Run: headless pygame with SDL's dummy video driver; simulated clock (each Clock.tick advances the game by its frame time, no real sleeping); random seed 0; keys injected as events and as key.get_pressed() state; mouse plan: one left click at the window centre at the start of phase 2, then a move to the lower-right quarter at the start of phase 3.
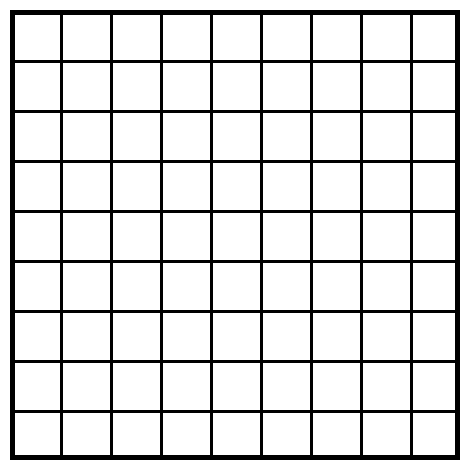
Frame 1 of 4 · flips 1–60 · no input
Frame 2 of 4 · flips 61–180 · clicked the window centre · tapped SPACE, RETURN · held RIGHT (→), D · screen unchanged from frame 1, image omitted
Frame 3 of 4 · flips 181–300 · moved the mouse to the lower-right quarter · held DOWN (↓), S · screen unchanged from frame 2, image omitted
Frame 4 of 4 · flips 301–420 · held LEFT (←), A, UP (↑), W · screen unchanged from frame 3, image omitted

The pygame program that drew these frames:

import pygame
from pygame.locals import *
from sys import exit
import random

class Bar(pygame.sprite.Sprite):
   def __init__(self, color, width, height):
      pygame.sprite.Sprite.__init__(self)
      self.image = pygame.Surface((width,height))
      self.image = self.image.convert()
      self.image.fill(color)
      self.rect = self.image.get_rect()
   def update(self,mouse):
      if self.rect.collidepoint(mouse):
         self.image.fill((255,0,0))

pygame.init()
screen = pygame.display.set_mode([470,470])
pygame.display.set_caption("Quoridor")

#create background and grid
back = pygame.Surface((470,470))
background = back.convert()
background.fill((255,255,255))

circ_sur = pygame.Surface((30,30))
circ = pygame.draw.circle(circ_sur,(0,255,0),(15,15),15)
circle = circ_sur.convert()
circle.set_colorkey((0,0,0))

bar_list = pygame.sprite.Group()
all_sprites_list = pygame.sprite.Group()

bar_coord_x = [60,110,160,210,260,310,360,410]
bar_coord = bar_coord_x
bar_coord_y = [10,60,110,160,210,260,310,360,410]

for i in range(0,8):
   for j in range(0,9):
      bar_vert = Bar((0,0,0),3,50)
      bar_vert.rect.x = bar_coord_x[i]
      bar_vert.rect.y = bar_coord_y[j]
      bar_list.add(bar_vert)
      all_sprites_list.add(bar_vert)

for i in range(0,8):
   for j in range(0,9):
      bar_hor = Bar((0,0,0),50,3)
      bar_hor.rect.x = bar_coord_y[j]
      bar_hor.rect.y = bar_coord_x[i]
      bar_list.add(bar_hor)
      all_sprites_list.add(bar_hor)

#loop through game
while 1:
   mouse = pygame.mouse.get_pos()
   for event in pygame.event.get():
      if event.type == QUIT:
         exit()
      if event.type == pygame.MOUSEBUTTONDOWN:
         all_sprites_list.update(mouse)
      if event.type == pygame.MOUSEBUTTONUP:
         all_sprites_list.update(mouse)
   screen.blit(background,(0,0))
   pygame.draw.rect(screen,(0,0,0),Rect((10,10),(450,450)),5)
   all_sprites_list.draw(screen)
   pygame.display.update()

# TODO
# click a bar, then check bars around if legal (SPRITES)
# make pieces
# check if legal move is actually illegal b/c blocks off all paths
